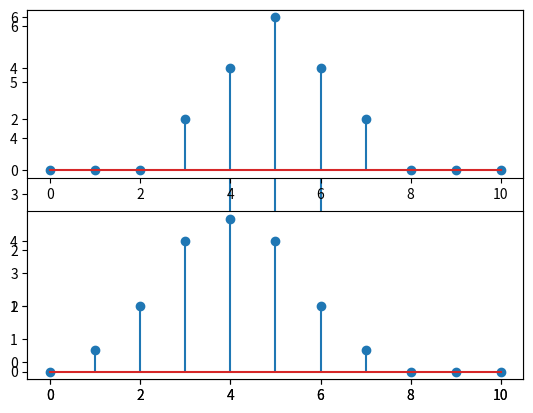
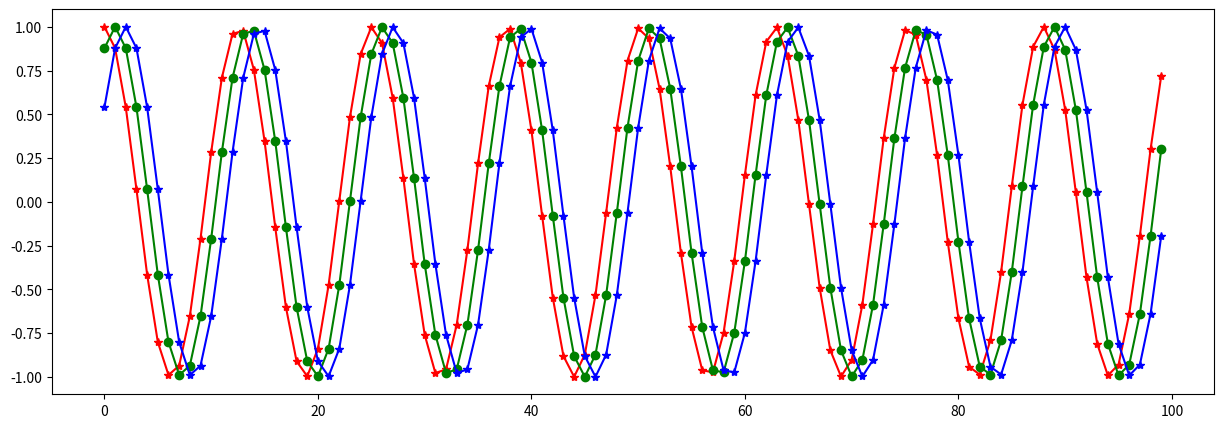
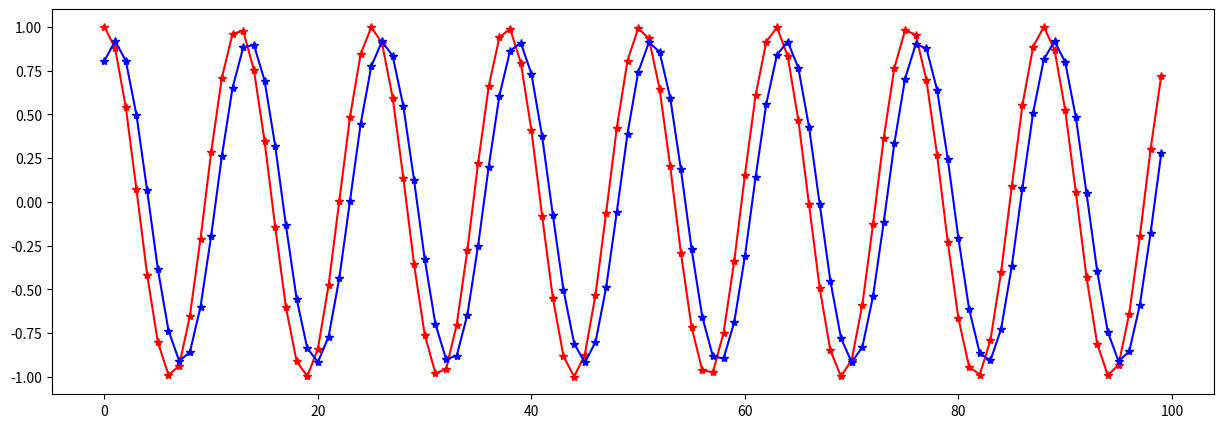
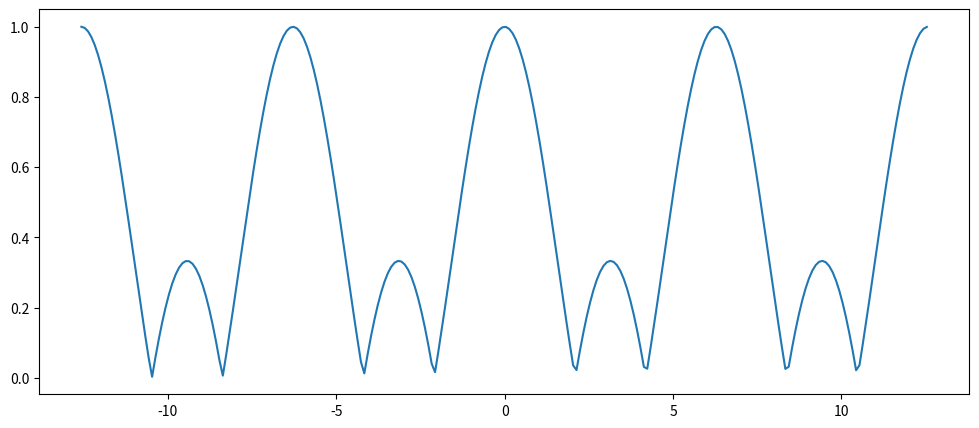

Write the Python code that produced these figures, in order.
import numpy as np
import matplotlib.pyplot as plt
x=np.array([0.,0,0,2,4,6,4,2,0,0,0])
plt.stem(x)

y=x*0
for ii in range(len(x)-2):
    y[ii]=1/3*(x[ii]+x[ii+1]+x[ii+2])
    print(y[ii])

plt.subplot(211)
plt.stem(x)
plt.subplot(212)
plt.stem(y)

import numpy as np
import matplotlib.pyplot as plt
n=np.arange(100)
w_hat=0.5
x_n=np.exp(1.0j*w_hat*n)
x_n_1=np.exp(1j*w_hat*(n-1))
x_n_2=np.exp(1j*w_hat*(n-2))
y=(x_n+x_n_1+x_n_2)/3

plt.figure(figsize=(15,5), dpi=300)
plt.plot(np.real(x_n),'r*-')
plt.plot(np.real(x_n_1),'go-')
plt.plot(np.real(x_n_2),'b*-')


plt.figure(figsize=(15,5), dpi=300)
plt.plot(np.real(x_n),'r*-')
plt.plot(np.real(y),'b*-')
print("Amplitude: %f" % np.abs(y)[0])




ii=0

for w_hat in np.arange(-np.pi*4,np.pi*4,0.1):
    x_n=np.exp(1j*w_hat*n)
    x_n_1=np.exp(1j*w_hat*(n-1))
    x_n_2=np.exp(1j*w_hat*(n-2))
    y=(x_n*1/3+x_n_1*1/3+x_n_2*1/3)
    #y=(x_n-x_n_1)
    if ii==0:
        w_hat_all=np.array(w_hat)
        y_abs=np.array(np.abs(y)[0])
    else:
        w_hat_all=np.append(w_hat_all,w_hat)
        y_abs=np.append(y_abs,np.abs(y)[0])
 
    ii+=1
plt.figure(figsize=(12,5), dpi=150)
plt.plot(w_hat_all,y_abs)

